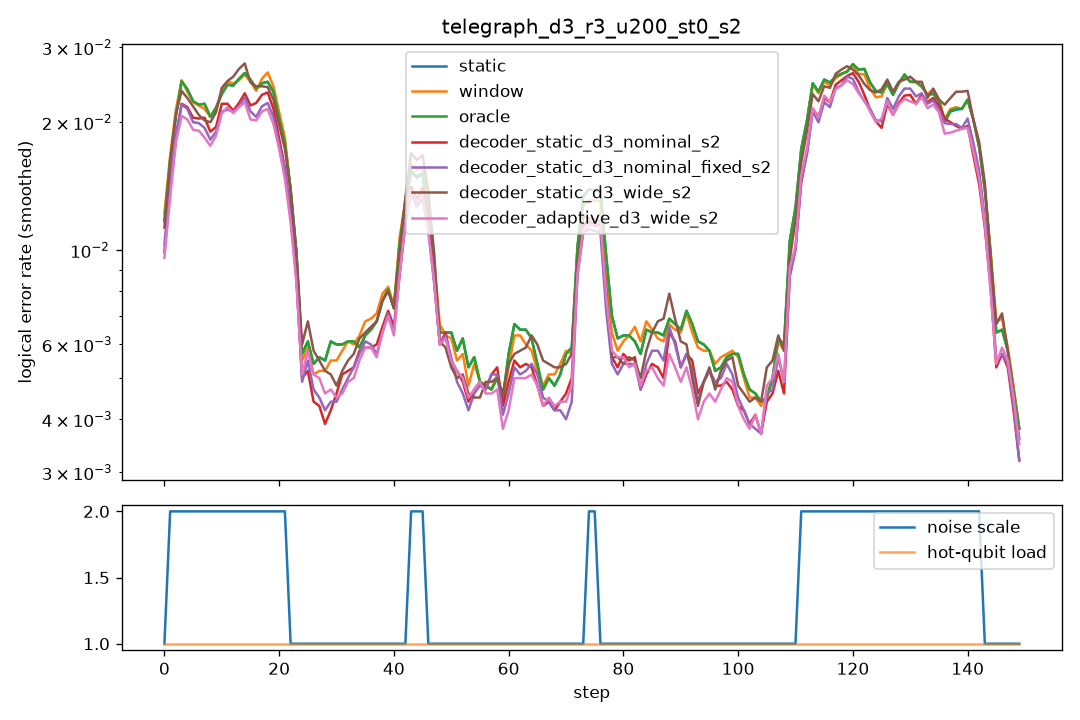

The data file committed next to this chart (first rows):
step, scale, n_hot, hot_p, static, window, oracle, decoder_static_d3_nominal_s2, decoder_static_d3_nominal_fixed_s2, decoder_static_d3_wide_s2, decoder_adaptive_d3_wide_s2
0, 1.0, 0, 0.0, 0.0065, 0.008, 0.0065, 0.006, 0.0065, 0.0065, 0.007
1, 2.0, 0, 0.0, 0.0275, 0.03, 0.0275, 0.0235, 0.0225, 0.0275, 0.022
2, 2.0, 0, 0.0, 0.0245, 0.023, 0.0245, 0.02, 0.0225, 0.0225, 0.019
3, 2.0, 0, 0.0, 0.023, 0.0225, 0.023, 0.02, 0.021, 0.024, 0.0185
4, 2.0, 0, 0.0, 0.022, 0.0235, 0.022, 0.0215, 0.0215, 0.024, 0.023
5, 2.0, 0, 0.0, 0.028, 0.0265, 0.028, 0.0255, 0.0225, 0.0205, 0.021
6, 2.0, 0, 0.0, 0.022, 0.0225, 0.022, 0.0215, 0.02, 0.023, 0.02
7, 2.0, 0, 0.0, 0.017, 0.0165, 0.017, 0.014, 0.015, 0.0175, 0.0135
8, 2.0, 0, 0.0, 0.021, 0.0205, 0.021, 0.0195, 0.0205, 0.019, 0.018
9, 2.0, 0, 0.0, 0.0225, 0.0215, 0.0225, 0.022, 0.019, 0.021, 0.0195
10, 2.0, 0, 0.0, 0.0205, 0.022, 0.0205, 0.018, 0.0165, 0.0195, 0.017
11, 2.0, 0, 0.0, 0.027, 0.028, 0.027, 0.024, 0.024, 0.0285, 0.025
12, 2.0, 0, 0.0, 0.0255, 0.0255, 0.0255, 0.027, 0.026, 0.0325, 0.0255
13, 2.0, 0, 0.0, 0.027, 0.0275, 0.027, 0.0195, 0.0215, 0.0235, 0.0215
14, 2.0, 0, 0.0, 0.022, 0.0205, 0.022, 0.018, 0.018, 0.024, 0.016
15, 2.0, 0, 0.0, 0.025, 0.024, 0.025, 0.0225, 0.0195, 0.025, 0.0205
16, 2.0, 0, 0.0, 0.031, 0.032, 0.031, 0.03, 0.0295, 0.0325, 0.028
17, 2.0, 0, 0.0, 0.021, 0.0205, 0.021, 0.0195, 0.0175, 0.019, 0.0155
18, 2.0, 0, 0.0, 0.021, 0.0215, 0.021, 0.021, 0.0185, 0.021, 0.021
19, 2.0, 0, 0.0, 0.0255, 0.0285, 0.0255, 0.023, 0.024, 0.024, 0.021
20, 2.0, 0, 0.0, 0.026, 0.0285, 0.026, 0.024, 0.0215, 0.0245, 0.022
21, 2.0, 0, 0.0, 0.0245, 0.0225, 0.0245, 0.02, 0.0215, 0.0245, 0.0195
22, 1.0, 0, 0.0, 0.005, 0.0045, 0.005, 0.0035, 0.003, 0.0045, 0.003
23, 1.0, 0, 0.0, 0.0085, 0.008, 0.0085, 0.0075, 0.008, 0.009, 0.008
24, 1.0, 0, 0.0, 0.0055, 0.0055, 0.0055, 0.006, 0.006, 0.0065, 0.0055
25, 1.0, 0, 0.0, 0.006, 0.0055, 0.006, 0.006, 0.005, 0.005, 0.006
26, 1.0, 0, 0.0, 0.0035, 0.004, 0.0035, 0.002, 0.0025, 0.005, 0.003
27, 1.0, 0, 0.0, 0.007, 0.0065, 0.007, 0.0045, 0.006, 0.0085, 0.0065
28, 1.0, 0, 0.0, 0.005, 0.004, 0.005, 0.0035, 0.004, 0.004, 0.0045
29, 1.0, 0, 0.0, 0.0065, 0.006, 0.0065, 0.0055, 0.005, 0.005, 0.005
30, 1.0, 0, 0.0, 0.0055, 0.0055, 0.0055, 0.004, 0.0035, 0.0035, 0.004
31, 1.0, 0, 0.0, 0.0065, 0.0055, 0.0065, 0.0035, 0.0035, 0.0045, 0.0035
32, 1.0, 0, 0.0, 0.0065, 0.0065, 0.0065, 0.0065, 0.006, 0.007, 0.0055
33, 1.0, 0, 0.0, 0.005, 0.0055, 0.005, 0.006, 0.0055, 0.006, 0.005
34, 1.0, 0, 0.0, 0.007, 0.0075, 0.007, 0.006, 0.0065, 0.0065, 0.0065
35, 1.0, 0, 0.0, 0.0055, 0.005, 0.0055, 0.0045, 0.005, 0.0045, 0.0045
36, 1.0, 0, 0.0, 0.0055, 0.007, 0.0055, 0.006, 0.0055, 0.007, 0.006
37, 1.0, 0, 0.0, 0.0085, 0.009, 0.0085, 0.007, 0.008, 0.008, 0.0075
38, 1.0, 0, 0.0, 0.006, 0.006, 0.006, 0.006, 0.005, 0.007, 0.005
39, 1.0, 0, 0.0, 0.0085, 0.0085, 0.0085, 0.0065, 0.005, 0.0075, 0.005
40, 1.0, 0, 0.0, 0.0095, 0.009, 0.0095, 0.0075, 0.0085, 0.0085, 0.0085
41, 1.0, 0, 0.0, 0.008, 0.0085, 0.008, 0.009, 0.009, 0.009, 0.009
42, 1.0, 0, 0.0, 0.0045, 0.005, 0.0045, 0.004, 0.0045, 0.0045, 0.004
43, 2.0, 0, 0.0, 0.0215, 0.0225, 0.0215, 0.017, 0.017, 0.02, 0.0175
44, 2.0, 0, 0.0, 0.021, 0.0205, 0.0215, 0.0205, 0.019, 0.0245, 0.0185
45, 2.0, 0, 0.0, 0.0215, 0.023, 0.0215, 0.02, 0.019, 0.0265, 0.02
46, 1.0, 0, 0.0, 0.0055, 0.0065, 0.0055, 0.0045, 0.004, 0.006, 0.005
47, 1.0, 0, 0.0, 0.006, 0.006, 0.006, 0.008, 0.007, 0.0065, 0.007
48, 1.0, 0, 0.0, 0.0065, 0.007, 0.0065, 0.005, 0.0065, 0.005, 0.005
49, 1.0, 0, 0.0, 0.005, 0.005, 0.005, 0.0055, 0.0055, 0.0055, 0.0055
50, 1.0, 0, 0.0, 0.009, 0.009, 0.009, 0.007, 0.007, 0.0075, 0.0075
51, 1.0, 0, 0.0, 0.0055, 0.0045, 0.0055, 0.0065, 0.0055, 0.005, 0.006
52, 1.0, 0, 0.0, 0.006, 0.0055, 0.006, 0.0035, 0.0035, 0.0035, 0.0035
53, 1.0, 0, 0.0, 0.0035, 0.0035, 0.0035, 0.0035, 0.003, 0.0035, 0.0035
54, 1.0, 0, 0.0, 0.007, 0.006, 0.007, 0.004, 0.004, 0.006, 0.0045
55, 1.0, 0, 0.0, 0.0045, 0.0045, 0.0045, 0.0045, 0.005, 0.005, 0.005
56, 1.0, 0, 0.0, 0.007, 0.0075, 0.007, 0.008, 0.0075, 0.0045, 0.007
57, 1.0, 0, 0.0, 0.0025, 0.003, 0.0025, 0.0045, 0.0045, 0.0035, 0.0045
58, 1.0, 0, 0.0, 0.003, 0.003, 0.003, 0.0025, 0.0025, 0.0055, 0.002
59, 1.0, 0, 0.0, 0.0065, 0.0055, 0.0065, 0.006, 0.006, 0.006, 0.0045
... 90 more rows
